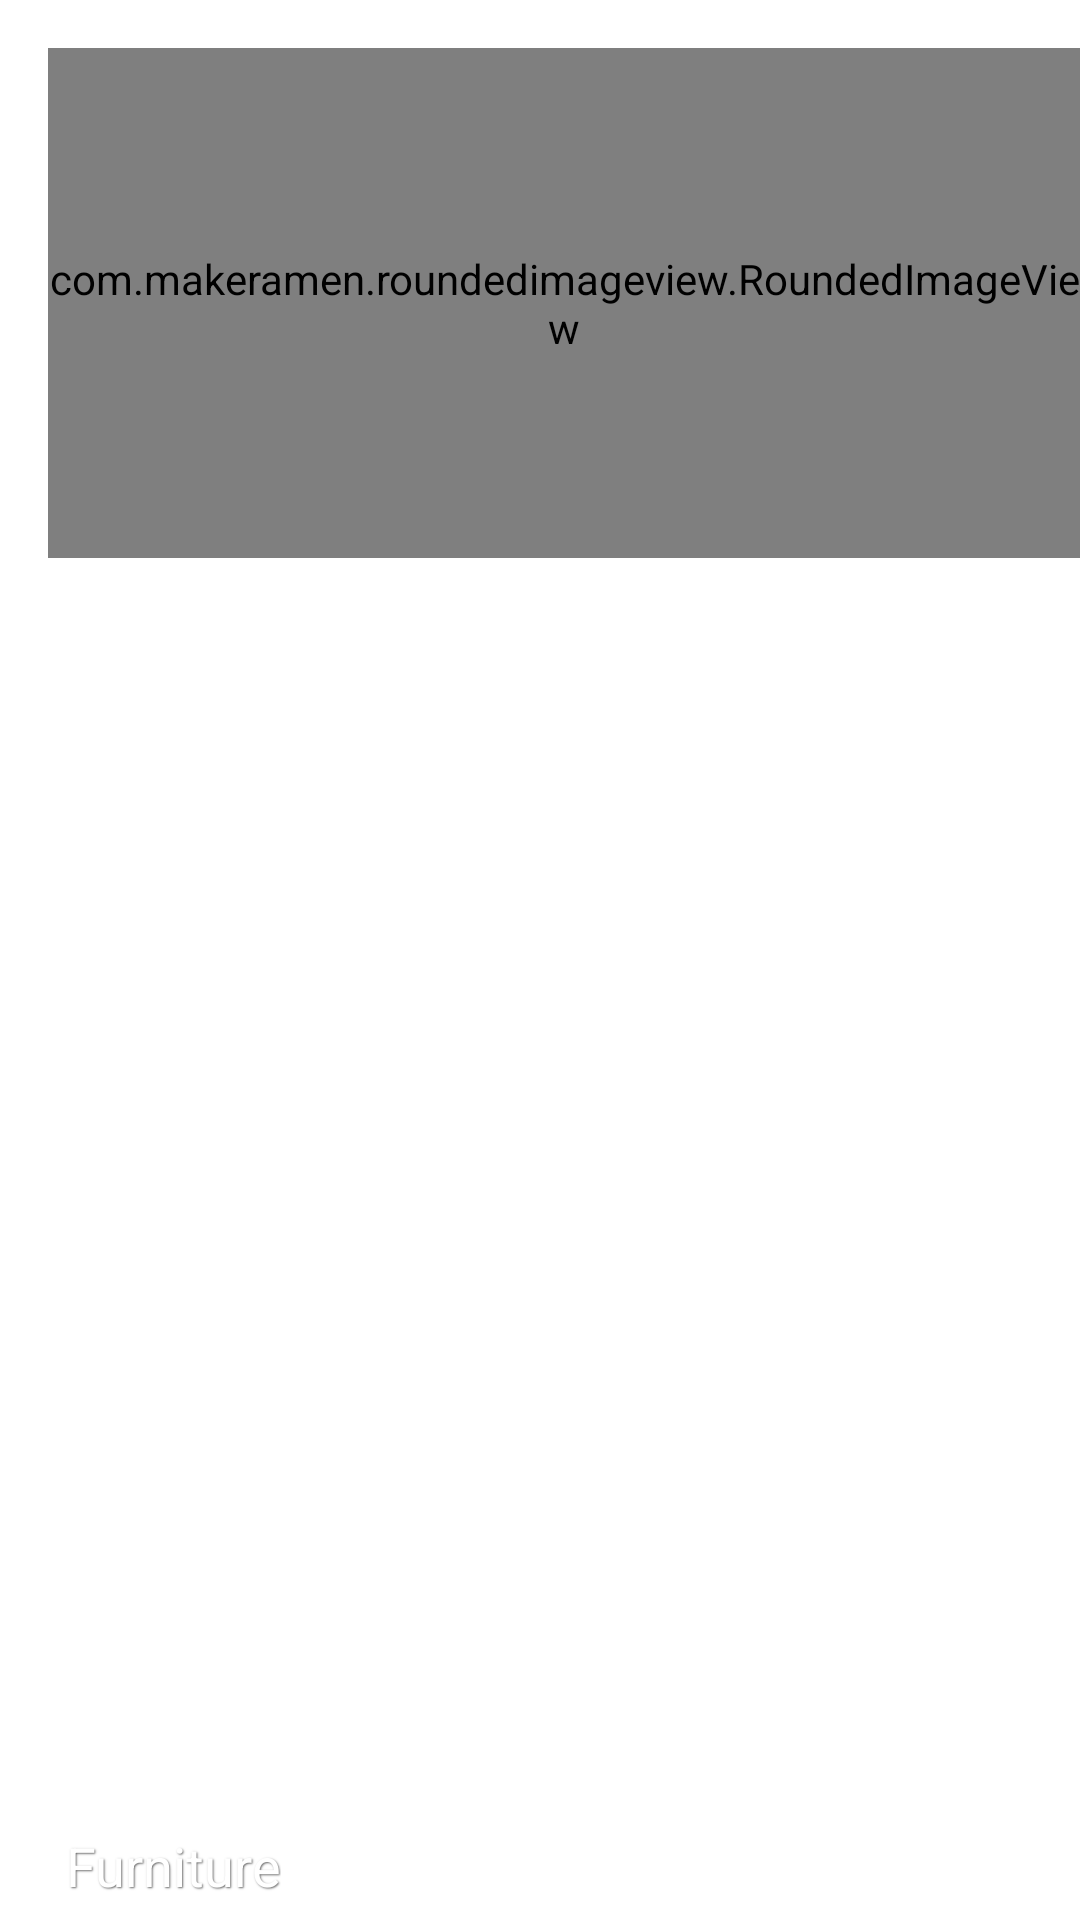

Layout XML and referenced resources for this Android screen:
<!-- AndroidManifest.xml: application theme Theme.3dEcommerce -->
<!-- res/layout/category_large_design.xml -->
<?xml version="1.0" encoding="utf-8"?>
<RelativeLayout xmlns:android="http://schemas.android.com/apk/res/android"
    android:layout_width="wrap_content"
    xmlns:app="http://schemas.android.com/apk/res-auto"
    android:paddingTop="16dp"
    android:paddingLeft="16dp"
    android:layout_height="170dp">

    <com.makeramen.roundedimageview.RoundedImageView
        android:id="@+id/image"
        android:layout_width="match_parent"
        android:layout_height="170dp"
        android:scaleType="centerCrop"
        app:riv_corner_radius="10dp"
        android:background="@drawable/placeholder"
        android:src="@drawable/room"
        />

    <TextView
        android:id="@+id/title"
        android:layout_width="wrap_content"
        android:layout_height="wrap_content"
        android:singleLine="true"
        android:layout_alignParentBottom="true"
        android:text="Furniture"
        android:textColor="@color/white"
        android:layout_margin="6dp"
        android:textSize="18sp"
        android:shadowColor="@color/transparentBlack"
        android:shadowDx="1"
        android:shadowDy="1"
        android:shadowRadius="1"
        />

</RelativeLayout>
<!-- resources referenced by this layout -->
<resources>
  <color name="transparentBlack">#95000000</color>
  <color name="white">#FFFFFF</color>
  <!-- drawable placeholder (drawable) -->
  <?xml version="1.0" encoding="utf-8"?>
  <layer-list xmlns:android="http://schemas.android.com/apk/res/android" >
      <item>
          <shape android:shape="rectangle">
              <solid
                  android:color="@color/white"/>
  
              <size
                  android:width="120dp"
                  android:height="120dp"/>
  
              <corners
                  android:radius="10dp"/>
          </shape>
      </item>
  
      <item
          android:width="30dp"
          android:height="27dp"
          android:gravity="center"
  
          >
  
              <bitmap android:src="@drawable/placeholder_icon"
                  android:tileMode="disabled"
                  >
  
              </bitmap>
      </item>
  </layer-list>
  <!-- drawable room: png bitmap (drawable-hdpi, 912085 bytes) -->
  <style name="Theme.3dEcommerce" parent="Theme.MaterialComponents.Light.NoActionBar">
          <item name="colorPrimary">@color/colorPrimary</item>
          <item name="colorPrimaryDark">@color/first</item>
          <item name="colorAccent">@color/colorAccent</item>
          <item name="windowActionBar">false</item>
          <item name="windowNoTitle">true</item>
          <item name="android:windowLightStatusBar" tools:targetApi="m">true</item>
          <item name="android:windowLightNavigationBar" tools:targetApi="o_mr1">false</item>
          <item name="bottomSheetDialogTheme">@style/AppBottomSheetDialogTheme</item>
          <item name="android:forceDarkAllowed" tools:targetApi="q">true</item>
  
      </style>
  <!-- drawable placeholder_icon: png bitmap (drawable-hdpi, 8709 bytes) -->
  <color name="colorPrimary">#581B98</color>
  <color name="first">#581B98</color>
  <color name="colorAccent">#581B98</color>
  <style name="AppBottomSheetDialogTheme" parent="Theme.Design.Light.BottomSheetDialog">
          <item name="bottomSheetStyle">@style/AppModalStyle</item>
      </style>
  <style name="AppModalStyle" parent="Widget.Design.BottomSheet.Modal">
          <item name="android:background">@drawable/top_round</item>
      </style>
</resources>
